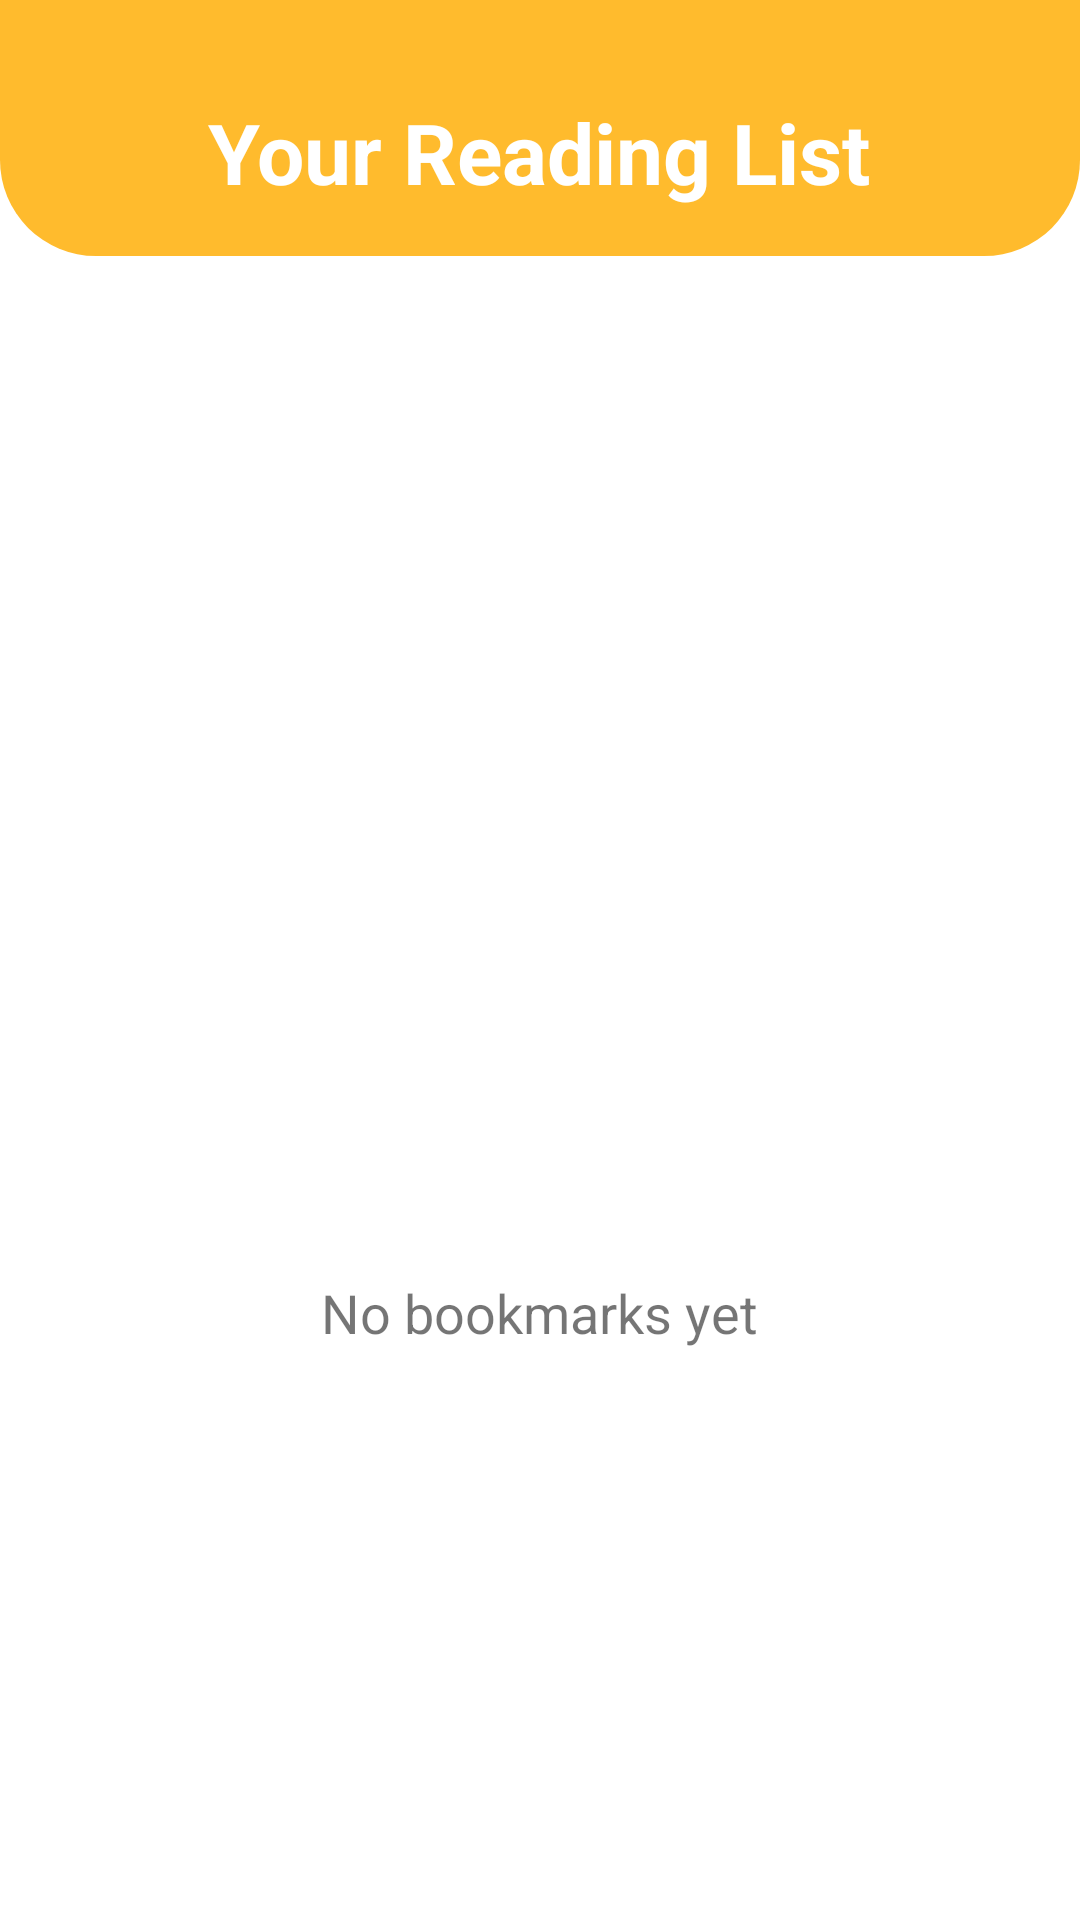

Produce the Android XML layout that renders to this screen, including the resource entries it uses.
<!-- AndroidManifest.xml: application theme Theme.BookMate -->
<!-- res/layout/fragment_bookmark.xml -->
<?xml version="1.0" encoding="utf-8"?>
<androidx.constraintlayout.widget.ConstraintLayout xmlns:android="http://schemas.android.com/apk/res/android"
    xmlns:app="http://schemas.android.com/apk/res-auto"
    xmlns:tools="http://schemas.android.com/tools"
    android:layout_width="match_parent"
    android:layout_height="match_parent"
    tools:context=".ui.bookmark.BookmarkFragment">

    <LinearLayout
        android:id="@+id/tv_reading_list"
        android:layout_width="match_parent"
        android:layout_height="wrap_content"
        android:background="@drawable/rounded_bottom_background"
        android:gravity="center"
        android:orientation="vertical"
        android:paddingTop="32dp"
        android:paddingBottom="16dp"
        app:layout_constraintEnd_toEndOf="parent"
        app:layout_constraintStart_toStartOf="parent"
        app:layout_constraintTop_toTopOf="parent">

        <TextView
            android:layout_width="wrap_content"
            android:layout_height="wrap_content"
            android:text="@string/your_reading"
            android:textColor="@color/white"
            android:textSize="28sp"
            android:textStyle="bold" />
    </LinearLayout>

    <LinearLayout
        android:id="@+id/tv_no_bookmark"
        android:layout_width="match_parent"
        android:layout_height="0dp"
        android:gravity="center"
        android:orientation="vertical"
        app:layout_constraintBottom_toBottomOf="parent"
        app:layout_constraintEnd_toEndOf="parent"
        app:layout_constraintStart_toStartOf="parent"
        app:layout_constraintTop_toBottomOf="@id/tv_reading_list">

        <ImageView
            android:layout_width="150dp"
            android:layout_height="150dp"
            android:contentDescription="@string/no_bookmark"
            android:src="@drawable/ic_books_24" />

        <TextView
            android:layout_width="wrap_content"
            android:layout_height="wrap_content"
            android:text="@string/no_bookmark"
            android:textAlignment="center"
            android:textColor="@color/gray_400"
            android:textSize="18sp" />

    </LinearLayout>

    <androidx.recyclerview.widget.RecyclerView
        android:id="@+id/rv_bookmark"
        android:layout_width="0dp"
        android:layout_height="0dp"
        android:layout_marginLeft="16dp"
        android:layout_marginTop="16dp"
        android:layout_marginRight="16dp"
        android:overScrollMode="never"
        android:scrollbarSize="0dp"
        app:layoutManager="androidx.recyclerview.widget.GridLayoutManager"
        app:layout_constraintBottom_toBottomOf="parent"
        app:layout_constraintEnd_toEndOf="parent"
        app:layout_constraintStart_toStartOf="parent"
        app:layout_constraintTop_toBottomOf="@id/tv_reading_list"
        app:spanCount="3"
        tools:itemCount="20"
        tools:listitem="@layout/item_book" />
</androidx.constraintlayout.widget.ConstraintLayout>
<!-- res/layout/item_book.xml (included above) -->
<?xml version="1.0" encoding="utf-8"?>
<androidx.constraintlayout.widget.ConstraintLayout xmlns:android="http://schemas.android.com/apk/res/android"
    xmlns:app="http://schemas.android.com/apk/res-auto"
    android:layout_width="wrap_content"
    android:layout_height="wrap_content"
    android:padding="8dp">

    <ImageView
        android:id="@+id/img_cover"
        android:layout_width="100dp"
        android:layout_height="150dp"
        android:contentDescription="@string/your_reading"
        android:scaleType="centerCrop"
        android:src="@drawable/default_cover"
        app:layout_constraintBottom_toBottomOf="parent"
        app:layout_constraintEnd_toEndOf="parent"
        app:layout_constraintStart_toStartOf="parent"
        app:layout_constraintTop_toTopOf="parent" />

</androidx.constraintlayout.widget.ConstraintLayout>
<!-- resources referenced by this layout -->
<resources>
  <color name="white">#FFFFFFFF</color>
  <!-- drawable ic_books_24: vector/xml drawable (drawable, 2144 chars, omitted) -->
  <!-- drawable rounded_bottom_background (drawable) -->
  <shape xmlns:android="http://schemas.android.com/apk/res/android">
      <solid android:color="?attr/sectionBackground" />
      <corners android:bottomLeftRadius="32dp" android:bottomRightRadius="32dp"/>
  </shape>
  <string name="no_bookmark">No bookmarks yet</string>
  <string name="your_reading">Your Reading List</string>
  <style name="Theme.BookMate" parent="Theme.MaterialComponents.DayNight.NoActionBar">
          
          <item name="colorPrimary">@color/orange_200</item>
          <item name="colorPrimaryVariant">@color/orange_300</item>
          <item name="colorOnPrimary">@color/white</item>
          
          <item name="colorSecondary">@color/teal_200</item>
          <item name="colorSecondaryVariant">@color/teal_700</item>
          <item name="colorOnSecondary">@color/black</item>
          
          <item name="android:statusBarColor">?attr/colorPrimaryVariant</item>
  
          
          <item name="bottomNavBackgroundColor">@color/white</item>
  
          
          <item name="welcomeBg">@drawable/welcome_bg</item>
          <item name="dotActive">@color/gunmetal_400</item>
  
          
          <item name="titleColor">@color/slate_700</item>
          <item name="subtitleColor">@color/gray_500</item>
          <item name="primaryLinkColor">@color/gunmetal_400</item>
  
          <item name="fieldBackground">@color/white</item>
          <item name="fieldHintColor">@color/gunmetal_400</item>
          <item name="invalidIconColor">@color/red_600</item>
          <item name="validIconColor">@color/orange_300</item>
  
          <item name="fragmentBackground">@color/white</item>
          <item name="tabActiveTextColor">@color/slate_700</item>
          <item name="tabNonActiveTextColor">@color/gray_500</item>
  
          <item name="sectionBackground">@color/orange_200</item>
          <item name="contentBackground">@color/white</item>
          <item name="secondarySectionBackground">@color/white</item>
          <item name="sectionStroke">@color/gray_300</item>
  
          <item name="activeIconNav">@color/orange_400</item>
          <item name="genreBackground">@color/gray_300</item>
      </style>
  <color name="orange_200">#FFBB2D</color>
  <color name="orange_300">#FFA74B</color>
  <color name="teal_200">#FF03DAC5</color>
  <color name="teal_700">#FF018786</color>
  <color name="black">#FF000000</color>
  <!-- drawable welcome_bg: png bitmap (drawable, 11460 bytes) -->
  <color name="gunmetal_400">#28293D</color>
  <color name="red_600">#DC2626</color>
  <color name="orange_400">#F49C3F</color>
</resources>
